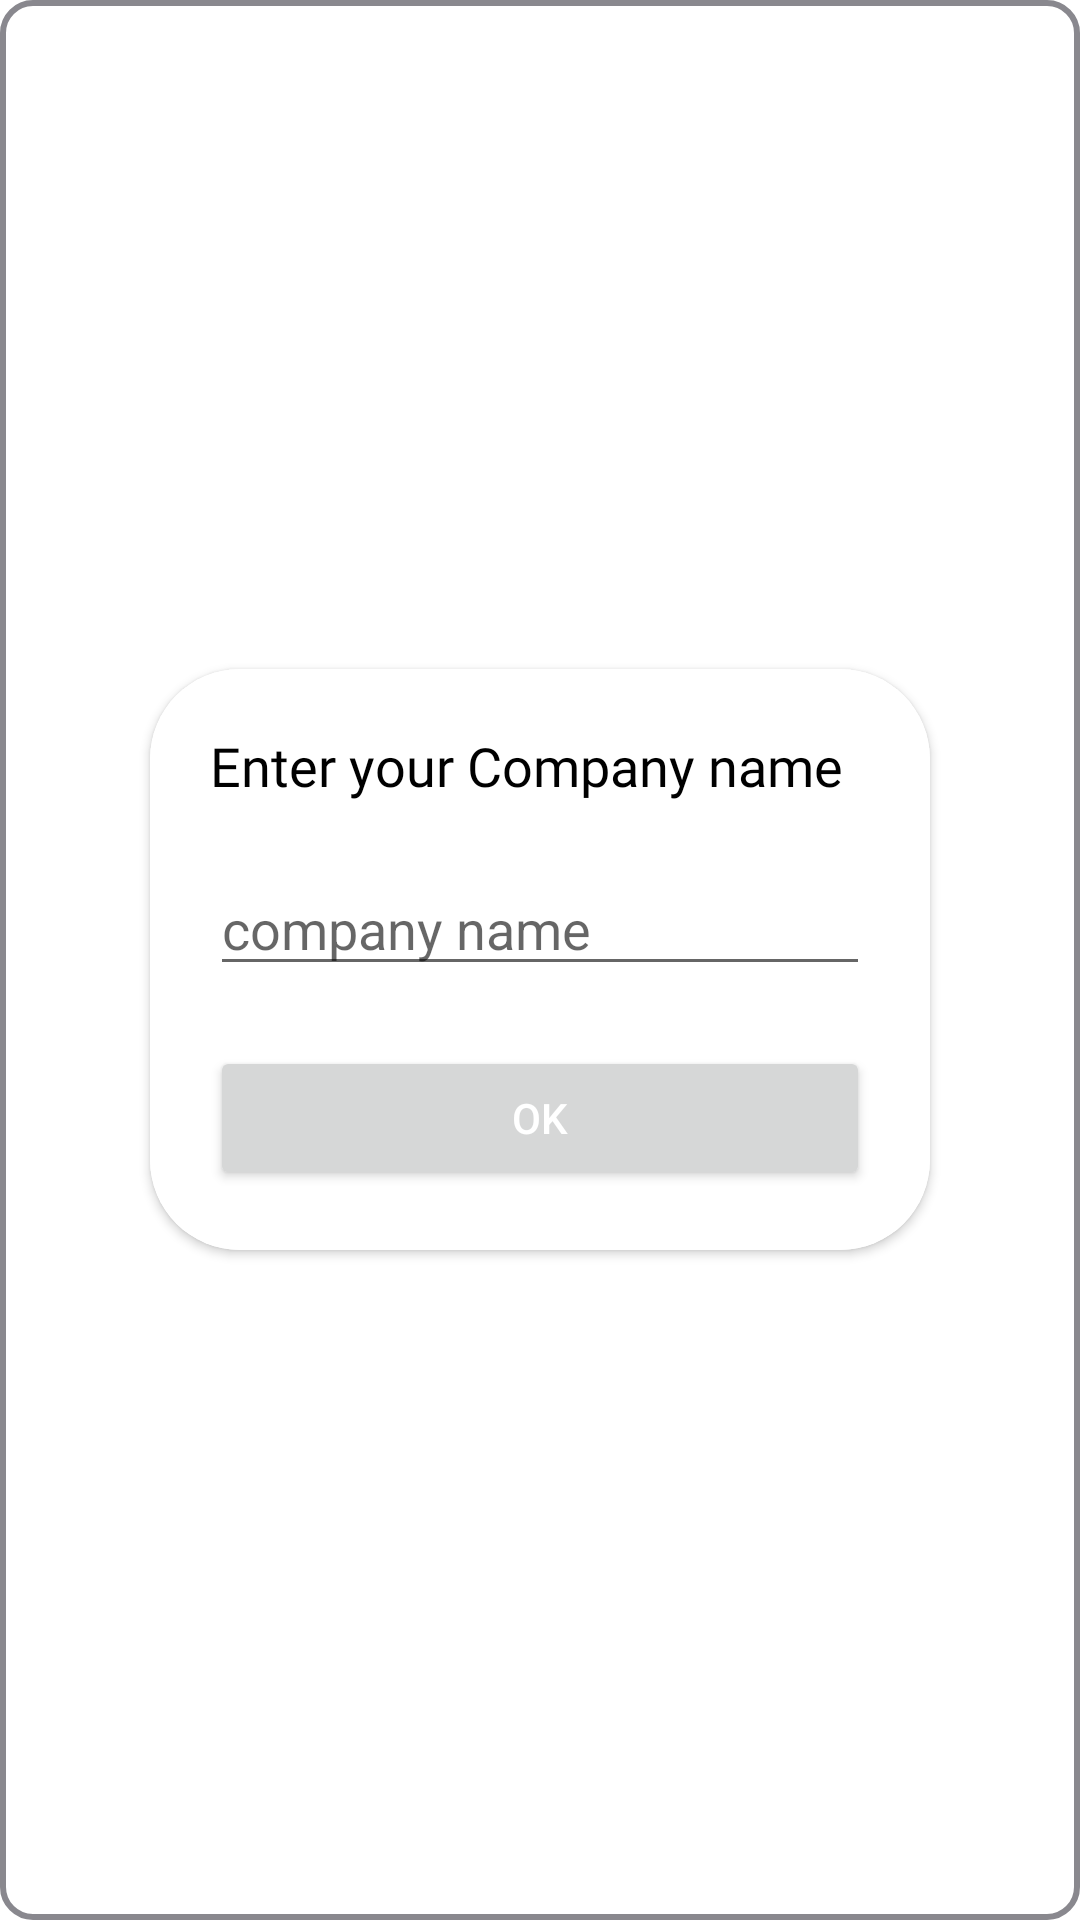

This screen was rendered from an Android layout file. Write that file and the resources it references.
<!-- AndroidManifest.xml: application theme Theme.MyAccount -->
<!-- res/layout/pop_up_message.xml -->
<?xml version="1.0" encoding="utf-8"?>
<LinearLayout xmlns:android="http://schemas.android.com/apk/res/android"
    android:layout_width="match_parent"
    android:layout_height="match_parent"
    xmlns:app="http://schemas.android.com/apk/res-auto"
    android:layout_gravity="center"
    android:gravity="center"
    android:background="@drawable/blur"
    android:orientation="vertical">

    <androidx.cardview.widget.CardView
        android:layout_width="match_parent"
        android:layout_height="wrap_content"
        android:layout_marginLeft="50dp"
        app:cardCornerRadius="30dp"
        android:elevation="300dp"
        android:layout_marginRight="50dp">

        <LinearLayout
            android:layout_width="match_parent"
            android:layout_height="wrap_content"
            android:background="@color/white"
            android:orientation="vertical">

            <TextView
                android:id="@+id/textView8"
                android:layout_width="match_parent"
                android:layout_height="wrap_content"
                android:layout_marginTop="20dp"
                android:fontFamily="@font/timesnewroman"
                android:paddingLeft="20dp"
                android:text="Enter your Company name"
                android:textColor="@color/black"
                android:textSize="18dp" />

            <EditText
                android:id="@+id/namepop"
                android:layout_width="match_parent"
                android:layout_height="match_parent"
                android:layout_marginLeft="20dp"
                android:layout_marginTop="20dp"
                android:layout_marginRight="20dp"
                android:hint="company name">
            </EditText>

            <Button
                android:id="@+id/okbtnpop"
                android:layout_width="match_parent"
                android:layout_height="wrap_content"
                android:layout_marginLeft="20dp"
                android:layout_marginRight="20dp"
                android:textColor="@color/white"
                android:layout_marginTop="20dp"
                android:layout_marginBottom="20dp"
                android:text="OK" />
        </LinearLayout>

    </androidx.cardview.widget.CardView>

</LinearLayout>
<!-- resources referenced by this layout -->
<resources>
  <color name="black">#FF000000</color>
  <color name="white">#FFFFFFFF</color>
  <!-- drawable blur (drawable) -->
  <?xml version="1.0" encoding="utf-8"?>
  <selector xmlns:android="http://schemas.android.com/apk/res/android">
  
      <item>
          <shape android:shape="rectangle">
              
              <solid android:color="#9CFFFFFF"/>
              
              <stroke android:color="#89888E" android:width="2dp"/>
              <corners android:radius="10dp"/>
          </shape>
      </item>
  
  </selector>
  <style name="Theme.MyAccount" parent="Theme.MaterialComponents.Light.NoActionBar">
          
          <item name="colorPrimary">@color/green</item>
          <item name="colorPrimaryVariant">@color/green</item>
          <item name="colorOnPrimary">@color/white</item>
          
          <item name="colorSecondary">@color/teal_200</item>
          <item name="colorSecondaryVariant">@color/teal_700</item>
          <item name="colorOnSecondary">@color/black</item>
          
          <item name="android:statusBarColor" tools:targetApi="l">?attr/colorPrimaryVariant</item>
          
  
  
      </style>
  <color name="green">#068164</color>
  <color name="teal_200">#FF03DAC5</color>
  <color name="teal_700">#FF018786</color>
</resources>
